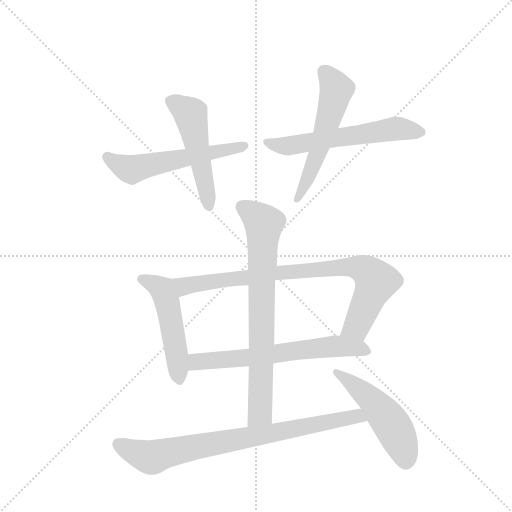
t = 0.00 s
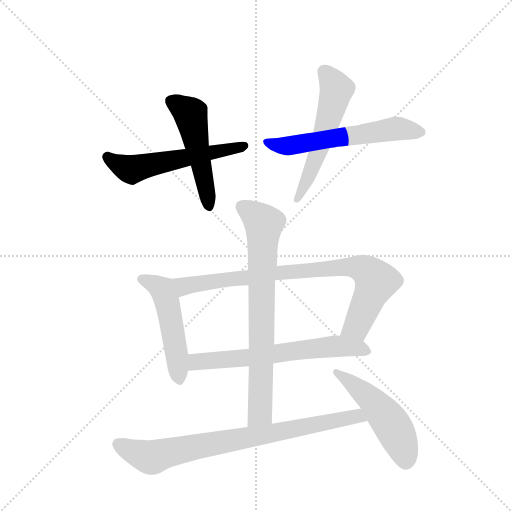
t = 1.58 s
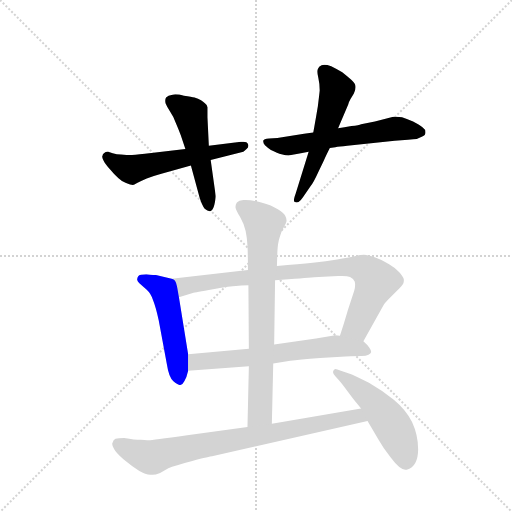
t = 3.17 s
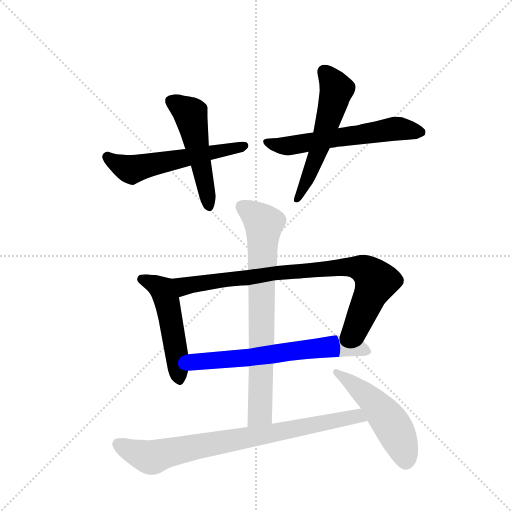
t = 4.75 s
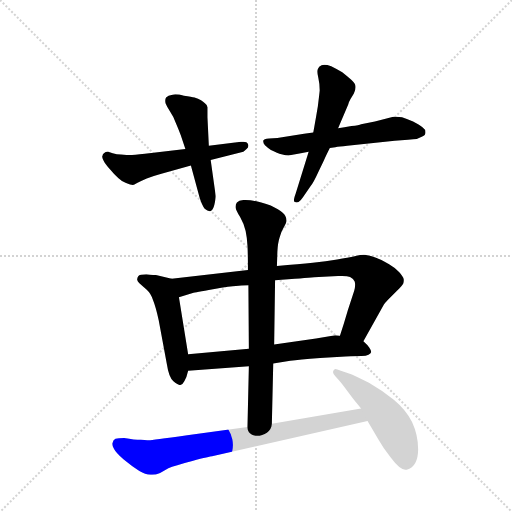
t = 6.33 s
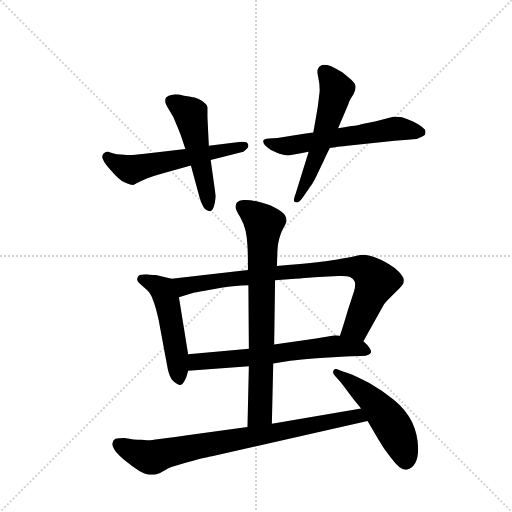
t = 7.92 s

The animated SVG that drew these frames (rendered in a browser with its animation timeline set to each time). Animation: 10 CSS @keyframes rules; one cycle of 7.92 s.

<svg version="1.1" viewBox="0 0 1024 1024" xmlns="http://www.w3.org/2000/svg">
  <g stroke="lightgray" stroke-dasharray="1,1" stroke-width="1" transform="scale(4, 4)">
    <line x1="0" y1="0" x2="256" y2="256"></line>
    <line x1="256" y1="0" x2="0" y2="256"></line>
    <line x1="128" y1="0" x2="128" y2="256"></line>
    <line x1="0" y1="128" x2="256" y2="128"></line>
  </g>
  <g transform="scale(0.92, -0.92) translate(60, -900)">
    <style type="text/css">
      
        @keyframes keyframes0 {
          from {
            stroke: blue;
            stroke-dashoffset: 568;
            stroke-width: 128;
          }
          65% {
            animation-timing-function: step-end;
            stroke: blue;
            stroke-dashoffset: 0;
            stroke-width: 128;
          }
          to {
            stroke: black;
            stroke-width: 1024;
          }
        }
        #make-me-a-hanzi-animation-0 {
          animation: keyframes0 0.7122395833333334s both;
          animation-delay: 0s;
          animation-timing-function: linear;
        }
      
        @keyframes keyframes1 {
          from {
            stroke: blue;
            stroke-dashoffset: 517;
            stroke-width: 128;
          }
          63% {
            animation-timing-function: step-end;
            stroke: blue;
            stroke-dashoffset: 0;
            stroke-width: 128;
          }
          to {
            stroke: black;
            stroke-width: 1024;
          }
        }
        #make-me-a-hanzi-animation-1 {
          animation: keyframes1 0.6707356770833334s both;
          animation-delay: 0.7122395833333334s;
          animation-timing-function: linear;
        }
      
        @keyframes keyframes2 {
          from {
            stroke: blue;
            stroke-dashoffset: 597;
            stroke-width: 128;
          }
          66% {
            animation-timing-function: step-end;
            stroke: blue;
            stroke-dashoffset: 0;
            stroke-width: 128;
          }
          to {
            stroke: black;
            stroke-width: 1024;
          }
        }
        #make-me-a-hanzi-animation-2 {
          animation: keyframes2 0.73583984375s both;
          animation-delay: 1.3829752604166667s;
          animation-timing-function: linear;
        }
      
        @keyframes keyframes3 {
          from {
            stroke: blue;
            stroke-dashoffset: 561;
            stroke-width: 128;
          }
          65% {
            animation-timing-function: step-end;
            stroke: blue;
            stroke-dashoffset: 0;
            stroke-width: 128;
          }
          to {
            stroke: black;
            stroke-width: 1024;
          }
        }
        #make-me-a-hanzi-animation-3 {
          animation: keyframes3 0.70654296875s both;
          animation-delay: 2.118815104166667s;
          animation-timing-function: linear;
        }
      
        @keyframes keyframes4 {
          from {
            stroke: blue;
            stroke-dashoffset: 507;
            stroke-width: 128;
          }
          62% {
            animation-timing-function: step-end;
            stroke: blue;
            stroke-dashoffset: 0;
            stroke-width: 128;
          }
          to {
            stroke: black;
            stroke-width: 1024;
          }
        }
        #make-me-a-hanzi-animation-4 {
          animation: keyframes4 0.66259765625s both;
          animation-delay: 2.825358072916667s;
          animation-timing-function: linear;
        }
      
        @keyframes keyframes5 {
          from {
            stroke: blue;
            stroke-dashoffset: 848;
            stroke-width: 128;
          }
          73% {
            animation-timing-function: step-end;
            stroke: blue;
            stroke-dashoffset: 0;
            stroke-width: 128;
          }
          to {
            stroke: black;
            stroke-width: 1024;
          }
        }
        #make-me-a-hanzi-animation-5 {
          animation: keyframes5 0.9401041666666666s both;
          animation-delay: 3.487955729166667s;
          animation-timing-function: linear;
        }
      
        @keyframes keyframes6 {
          from {
            stroke: blue;
            stroke-dashoffset: 647;
            stroke-width: 128;
          }
          68% {
            animation-timing-function: step-end;
            stroke: blue;
            stroke-dashoffset: 0;
            stroke-width: 128;
          }
          to {
            stroke: black;
            stroke-width: 1024;
          }
        }
        #make-me-a-hanzi-animation-6 {
          animation: keyframes6 0.7765299479166666s both;
          animation-delay: 4.428059895833334s;
          animation-timing-function: linear;
        }
      
        @keyframes keyframes7 {
          from {
            stroke: blue;
            stroke-dashoffset: 759;
            stroke-width: 128;
          }
          71% {
            animation-timing-function: step-end;
            stroke: blue;
            stroke-dashoffset: 0;
            stroke-width: 128;
          }
          to {
            stroke: black;
            stroke-width: 1024;
          }
        }
        #make-me-a-hanzi-animation-7 {
          animation: keyframes7 0.86767578125s both;
          animation-delay: 5.204589843750001s;
          animation-timing-function: linear;
        }
      
        @keyframes keyframes8 {
          from {
            stroke: blue;
            stroke-dashoffset: 805;
            stroke-width: 128;
          }
          72% {
            animation-timing-function: step-end;
            stroke: blue;
            stroke-dashoffset: 0;
            stroke-width: 128;
          }
          to {
            stroke: black;
            stroke-width: 1024;
          }
        }
        #make-me-a-hanzi-animation-8 {
          animation: keyframes8 0.9051106770833334s both;
          animation-delay: 6.072265625000001s;
          animation-timing-function: linear;
        }
      
        @keyframes keyframes9 {
          from {
            stroke: blue;
            stroke-dashoffset: 510;
            stroke-width: 128;
          }
          62% {
            animation-timing-function: step-end;
            stroke: blue;
            stroke-dashoffset: 0;
            stroke-width: 128;
          }
          to {
            stroke: black;
            stroke-width: 1024;
          }
        }
        #make-me-a-hanzi-animation-9 {
          animation: keyframes9 0.6650390625s both;
          animation-delay: 6.977376302083334s;
          animation-timing-function: linear;
        }
      
    </style>
    
      <path d="M 343 576 L 255 566 Q 231 563 221 563 L 215 563 Q 209 563 203 564 Q 194 564 185 567 Q 177 569 175 570 Q 169 570 166 567 Q 163 565 163 562 Q 162 561 162 559 Q 162 556 165 551 Q 168 544 179 532 Q 189 520 197 513 Q 204 506 214 502 Q 224 498 229 498 Q 231 498 238 502 Q 245 506 259 512 Q 274 518 289 522 L 355 540 L 398 552 L 469 570 Q 471 571 476 576 Q 480 579 480 583 Q 480 585 479 587 Q 477 592 469 592 L 464 592 L 394 583 L 343 576 Z" fill="lightgray"></path>
    
      <path d="M 394 583 L 391 645 L 391 667 Q 390 672 386 675 Q 383 678 377 682 Q 371 686 363 688 Q 357 690 340 692 Q 329 695 321 695 Q 318 695 315 694 Q 305 693 301 688 Q 299 685 299 681 Q 299 678 300 675 Q 303 668 310 657 Q 317 647 322 633 Q 328 619 333 606 L 343 576 L 355 540 L 374 470 Q 379 454 385 446 Q 391 441 396 441 L 397 441 Q 403 442 406 455 Q 409 468 409 474 L 398 552 L 394 583 Z" fill="lightgray"></path>
    
      <path d="M 621 612 L 601 609 L 543 600 L 525 599 Q 513 598 512 594 L 512 593 Q 512 589 516 584 Q 522 578 529 574 Q 537 570 542 568 Q 547 566 554 564 Q 561 562 567 562 L 594 567 L 611 570 L 657 578 L 669 580 Q 677 581 695 583 L 798 594 L 827 596 Q 840 598 846 598 Q 852 600 858 603 Q 865 606 865 612 L 865 613 Q 865 619 859 623 Q 853 628 838 636 Q 823 642 814 645 Q 808 646 802 646 L 795 646 L 755 636 L 725 630 Q 721 628 704 626 Q 688 623 675 621 L 621 612 Z" fill="lightgray"></path>
    
      <path d="M 675 621 L 697 673 Q 699 680 702 685 L 709 696 Q 713 704 713 710 L 713 712 Q 713 718 703 727 Q 693 736 684 743 Q 674 749 660 756 Q 651 759 645 759 Q 642 759 639 758 Q 633 756 631 750 Q 630 748 630 744 Q 630 739 632 731 Q 635 718 635 703 Q 634 693 631 669 Q 627 645 625 634 Q 623 622 621 612 L 611 570 L 583 480 Q 579 469 579 465 Q 579 461 581 461 Q 583 460 585 460 Q 587 460 589 461 Q 593 463 599 472 L 615 495 Q 622 504 631 524 Q 641 544 645 553 Q 649 562 657 578 L 675 621 Z" fill="lightgray"></path>
    
      <path d="M 313 294 L 279 302 Q 277 302 258 304 Q 243 304 241 300 Q 238 296 238 292 Q 239 288 243 284 L 259 270 Q 268 262 273 247 Q 279 232 285 204 L 303 107 Q 307 80 317 71 Q 326 63 331 63 L 332 63 Q 337 64 341 72 Q 346 80 349 94 L 349 130 L 329 254 C 324 284 323 292 313 294 Z" fill="lightgray"></path>
    
      <path d="M 730 158 L 774 237 Q 775 240 784 249 L 803 268 Q 814 278 817 284 Q 818 288 818 292 Q 817 298 808 308 Q 799 318 785 326 Q 773 334 756 340 Q 739 346 731 346 Q 725 346 711 343 Q 697 340 673 336 Q 649 332 620 329 Q 591 326 542 322 L 479 313 L 313 294 C 283 291 300 245 329 254 L 359 263 Q 364 264 403 271 Q 443 278 453 278 Q 463 280 480 280 L 538 291 L 581 294 Q 627 298 633 298 L 675 300 L 684 300 Q 696 300 701 298 Q 709 294 711 288 Q 712 285 712 281 Q 712 275 710 268 L 696 225 Q 687 194 679 170 C 670 141 715 132 730 158 Z" fill="lightgray"></path>
    
      <path d="M 534 110 L 571 116 Q 589 118 636 122 L 691 125 Q 716 126 726 126 Q 736 126 741 129 Q 746 132 747 135 Q 747 138 743 144 Q 739 150 730 158 L 679 170 L 669 171 L 627 164 L 536 151 L 481 142 L 349 130 C 319 127 319 92 349 94 L 481 104 L 534 110 Z" fill="lightgray"></path>
    
      <path d="M 481 104 L 478 -28 C 477 -58 530 -51 531 -21 L 534 110 L 536 151 L 538 291 L 542 322 L 543 353 Q 544 372 548 384 Q 551 396 557 406 Q 563 416 563 420 Q 563 426 560 431 Q 557 437 544 445 Q 531 454 508 460 Q 488 465 474 465 L 469 465 Q 459 464 455 460 Q 452 456 452 451 L 452 449 Q 453 443 462 428 Q 471 412 474 398 Q 477 384 478 366 Q 479 348 479 313 L 480 280 L 481 142 L 481 104 Z" fill="lightgray"></path>
    
      <path d="M 478 -28 L 347 -46 Q 269 -57 264 -57 L 260 -57 Q 255 -57 246 -56 Q 233 -56 210 -52 Q 197 -52 191 -54 Q 186 -57 185 -62 Q 184 -63 184 -65 Q 184 -70 188 -76 Q 192 -84 209 -99 Q 227 -114 243 -124 Q 256 -132 267 -132 L 271 -132 Q 278 -132 288 -128 L 306 -118 Q 319 -112 358 -102 Q 397 -92 401 -92 L 739 -15 C 768 -8 755 17 725 12 L 531 -21 L 478 -28 Z" fill="lightgray"></path>
    
      <path d="M 739 -15 L 763 -56 Q 773 -74 789 -94 Q 809 -121 821 -121 L 824 -121 Q 837 -118 843 -106 Q 849 -94 849 -77 Q 849 -46 836 -18 Q 823 9 796 31 Q 770 52 742 68 Q 714 82 705 86 L 681 94 Q 672 98 669 98 Q 668 98 667 97 Q 665 96 664 92 L 664 91 Q 664 88 669 82 Q 675 76 687 61 L 704 38 Q 710 30 725 12 L 739 -15 Z" fill="lightgray"></path>
    
    
      <clipPath id="make-me-a-hanzi-clip-0">
        <path d="M 343 576 L 255 566 Q 231 563 221 563 L 215 563 Q 209 563 203 564 Q 194 564 185 567 Q 177 569 175 570 Q 169 570 166 567 Q 163 565 163 562 Q 162 561 162 559 Q 162 556 165 551 Q 168 544 179 532 Q 189 520 197 513 Q 204 506 214 502 Q 224 498 229 498 Q 231 498 238 502 Q 245 506 259 512 Q 274 518 289 522 L 355 540 L 398 552 L 469 570 Q 471 571 476 576 Q 480 579 480 583 Q 480 585 479 587 Q 477 592 469 592 L 464 592 L 394 583 L 343 576 Z"></path>
      </clipPath>
      <path clip-path="url(#make-me-a-hanzi-clip-0)" d="M 171 558 L 228 532 L 472 583" fill="none" id="make-me-a-hanzi-animation-0" stroke-dasharray="440 880" stroke-linecap="round"></path>
    
      <clipPath id="make-me-a-hanzi-clip-1">
        <path d="M 394 583 L 391 645 L 391 667 Q 390 672 386 675 Q 383 678 377 682 Q 371 686 363 688 Q 357 690 340 692 Q 329 695 321 695 Q 318 695 315 694 Q 305 693 301 688 Q 299 685 299 681 Q 299 678 300 675 Q 303 668 310 657 Q 317 647 322 633 Q 328 619 333 606 L 343 576 L 355 540 L 374 470 Q 379 454 385 446 Q 391 441 396 441 L 397 441 Q 403 442 406 455 Q 409 468 409 474 L 398 552 L 394 583 Z"></path>
      </clipPath>
      <path clip-path="url(#make-me-a-hanzi-clip-1)" d="M 312 681 L 355 651 L 397 447" fill="none" id="make-me-a-hanzi-animation-1" stroke-dasharray="389 778" stroke-linecap="round"></path>
    
      <clipPath id="make-me-a-hanzi-clip-2">
        <path d="M 621 612 L 601 609 L 543 600 L 525 599 Q 513 598 512 594 L 512 593 Q 512 589 516 584 Q 522 578 529 574 Q 537 570 542 568 Q 547 566 554 564 Q 561 562 567 562 L 594 567 L 611 570 L 657 578 L 669 580 Q 677 581 695 583 L 798 594 L 827 596 Q 840 598 846 598 Q 852 600 858 603 Q 865 606 865 612 L 865 613 Q 865 619 859 623 Q 853 628 838 636 Q 823 642 814 645 Q 808 646 802 646 L 795 646 L 755 636 L 725 630 Q 721 628 704 626 Q 688 623 675 621 L 621 612 Z"></path>
      </clipPath>
      <path clip-path="url(#make-me-a-hanzi-clip-2)" d="M 520 594 L 526 588 L 563 582 L 794 620 L 855 613" fill="none" id="make-me-a-hanzi-animation-2" stroke-dasharray="469 938" stroke-linecap="round"></path>
    
      <clipPath id="make-me-a-hanzi-clip-3">
        <path d="M 675 621 L 697 673 Q 699 680 702 685 L 709 696 Q 713 704 713 710 L 713 712 Q 713 718 703 727 Q 693 736 684 743 Q 674 749 660 756 Q 651 759 645 759 Q 642 759 639 758 Q 633 756 631 750 Q 630 748 630 744 Q 630 739 632 731 Q 635 718 635 703 Q 634 693 631 669 Q 627 645 625 634 Q 623 622 621 612 L 611 570 L 583 480 Q 579 469 579 465 Q 579 461 581 461 Q 583 460 585 460 Q 587 460 589 461 Q 593 463 599 472 L 615 495 Q 622 504 631 524 Q 641 544 645 553 Q 649 562 657 578 L 675 621 Z"></path>
      </clipPath>
      <path clip-path="url(#make-me-a-hanzi-clip-3)" d="M 644 745 L 672 706 L 624 549 L 584 465" fill="none" id="make-me-a-hanzi-animation-3" stroke-dasharray="433 866" stroke-linecap="round"></path>
    
      <clipPath id="make-me-a-hanzi-clip-4">
        <path d="M 313 294 L 279 302 Q 277 302 258 304 Q 243 304 241 300 Q 238 296 238 292 Q 239 288 243 284 L 259 270 Q 268 262 273 247 Q 279 232 285 204 L 303 107 Q 307 80 317 71 Q 326 63 331 63 L 332 63 Q 337 64 341 72 Q 346 80 349 94 L 349 130 L 329 254 C 324 284 323 292 313 294 Z"></path>
      </clipPath>
      <path clip-path="url(#make-me-a-hanzi-clip-4)" d="M 248 293 L 274 283 L 296 264 L 313 196 L 332 73" fill="none" id="make-me-a-hanzi-animation-4" stroke-dasharray="379 758" stroke-linecap="round"></path>
    
      <clipPath id="make-me-a-hanzi-clip-5">
        <path d="M 730 158 L 774 237 Q 775 240 784 249 L 803 268 Q 814 278 817 284 Q 818 288 818 292 Q 817 298 808 308 Q 799 318 785 326 Q 773 334 756 340 Q 739 346 731 346 Q 725 346 711 343 Q 697 340 673 336 Q 649 332 620 329 Q 591 326 542 322 L 479 313 L 313 294 C 283 291 300 245 329 254 L 359 263 Q 364 264 403 271 Q 443 278 453 278 Q 463 280 480 280 L 538 291 L 581 294 Q 627 298 633 298 L 675 300 L 684 300 Q 696 300 701 298 Q 709 294 711 288 Q 712 285 712 281 Q 712 275 710 268 L 696 225 Q 687 194 679 170 C 670 141 715 132 730 158 Z"></path>
      </clipPath>
      <path clip-path="url(#make-me-a-hanzi-clip-5)" d="M 321 290 L 346 278 L 553 309 L 683 320 L 722 317 L 739 310 L 757 285 L 716 191 L 687 174" fill="none" id="make-me-a-hanzi-animation-5" stroke-dasharray="720 1440" stroke-linecap="round"></path>
    
      <clipPath id="make-me-a-hanzi-clip-6">
        <path d="M 534 110 L 571 116 Q 589 118 636 122 L 691 125 Q 716 126 726 126 Q 736 126 741 129 Q 746 132 747 135 Q 747 138 743 144 Q 739 150 730 158 L 679 170 L 669 171 L 627 164 L 536 151 L 481 142 L 349 130 C 319 127 319 92 349 94 L 481 104 L 534 110 Z"></path>
      </clipPath>
      <path clip-path="url(#make-me-a-hanzi-clip-6)" d="M 356 100 L 370 113 L 652 146 L 707 145 L 739 137" fill="none" id="make-me-a-hanzi-animation-6" stroke-dasharray="519 1038" stroke-linecap="round"></path>
    
      <clipPath id="make-me-a-hanzi-clip-7">
        <path d="M 481 104 L 478 -28 C 477 -58 530 -51 531 -21 L 534 110 L 536 151 L 538 291 L 542 322 L 543 353 Q 544 372 548 384 Q 551 396 557 406 Q 563 416 563 420 Q 563 426 560 431 Q 557 437 544 445 Q 531 454 508 460 Q 488 465 474 465 L 469 465 Q 459 464 455 460 Q 452 456 452 451 L 452 449 Q 453 443 462 428 Q 471 412 474 398 Q 477 384 478 366 Q 479 348 479 313 L 480 280 L 481 142 L 481 104 Z"></path>
      </clipPath>
      <path clip-path="url(#make-me-a-hanzi-clip-7)" d="M 466 451 L 513 414 L 506 16 L 505 2 L 484 -21" fill="none" id="make-me-a-hanzi-animation-7" stroke-dasharray="631 1262" stroke-linecap="round"></path>
    
      <clipPath id="make-me-a-hanzi-clip-8">
        <path d="M 478 -28 L 347 -46 Q 269 -57 264 -57 L 260 -57 Q 255 -57 246 -56 Q 233 -56 210 -52 Q 197 -52 191 -54 Q 186 -57 185 -62 Q 184 -63 184 -65 Q 184 -70 188 -76 Q 192 -84 209 -99 Q 227 -114 243 -124 Q 256 -132 267 -132 L 271 -132 Q 278 -132 288 -128 L 306 -118 Q 319 -112 358 -102 Q 397 -92 401 -92 L 739 -15 C 768 -8 755 17 725 12 L 531 -21 L 478 -28 Z"></path>
      </clipPath>
      <path clip-path="url(#make-me-a-hanzi-clip-8)" d="M 195 -67 L 268 -94 L 317 -80 L 705 -6 L 730 -11" fill="none" id="make-me-a-hanzi-animation-8" stroke-dasharray="677 1354" stroke-linecap="round"></path>
    
      <clipPath id="make-me-a-hanzi-clip-9">
        <path d="M 739 -15 L 763 -56 Q 773 -74 789 -94 Q 809 -121 821 -121 L 824 -121 Q 837 -118 843 -106 Q 849 -94 849 -77 Q 849 -46 836 -18 Q 823 9 796 31 Q 770 52 742 68 Q 714 82 705 86 L 681 94 Q 672 98 669 98 Q 668 98 667 97 Q 665 96 664 92 L 664 91 Q 664 88 669 82 Q 675 76 687 61 L 704 38 Q 710 30 725 12 L 739 -15 Z"></path>
      </clipPath>
      <path clip-path="url(#make-me-a-hanzi-clip-9)" d="M 671 92 L 726 50 L 777 -3 L 811 -60 L 823 -103" fill="none" id="make-me-a-hanzi-animation-9" stroke-dasharray="382 764" stroke-linecap="round"></path>
    
  </g>
</svg>
